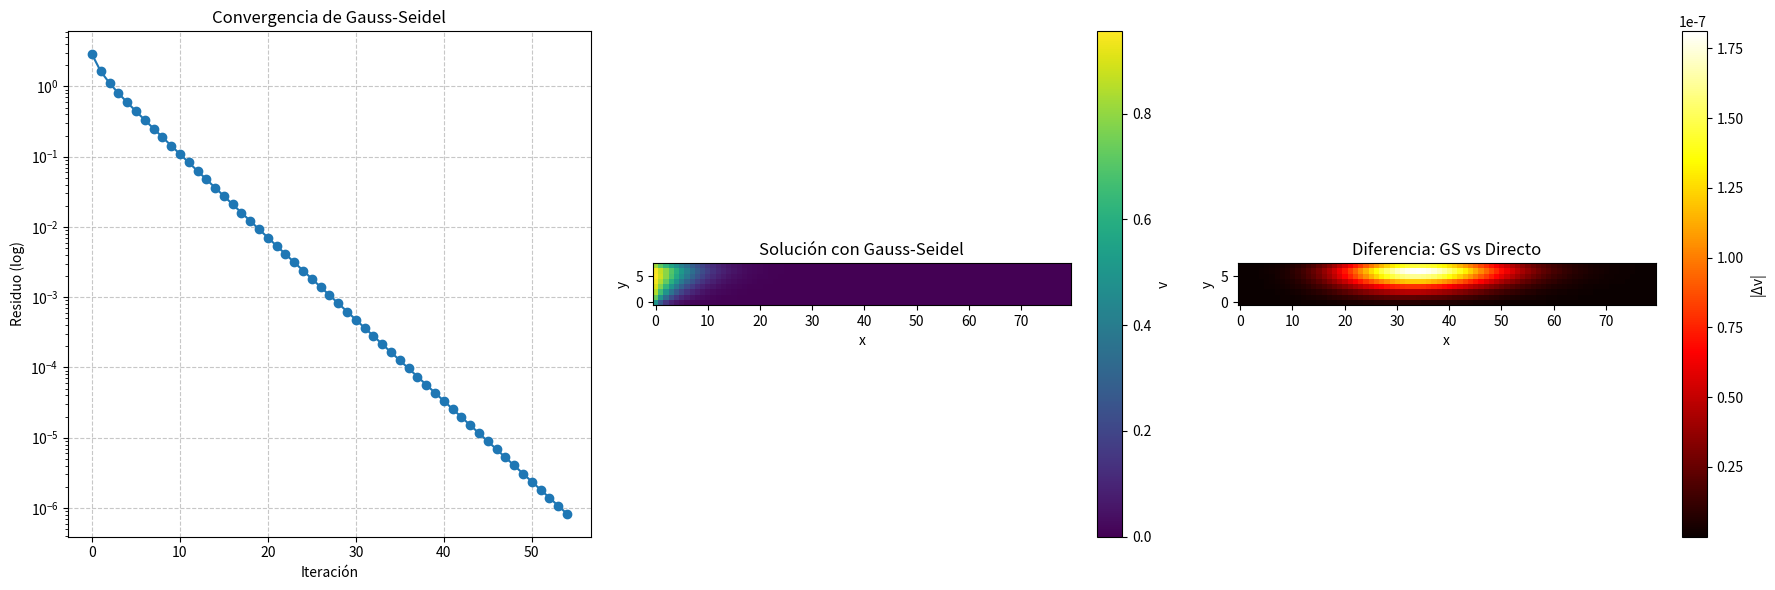

Write Python code to recreate this figure.
import numpy as np
import matplotlib.pyplot as plt
from scipy.sparse import lil_matrix, csr_matrix
from scipy.sparse.linalg import spsolve
from scipy.interpolate import CubicSpline, RectBivariateSpline

# =============================================================
# 1. CONFIGURACIÓN DEL PROBLEMA
# =============================================================
# Tamaño de la malla (nx puntos en x, ny puntos en y)
nx, ny = 80, 8
n = nx * ny  # número total de nodos

# (Opcional) Dimensiones físicas del dominio
Lx = 1.0  # largo del canal
Ly = 1.0  # alto del canal
x_phys = np.linspace(0.0, Lx, nx)
y_phys = np.linspace(0.0, Ly, ny)

# Condiciones de frontera (v=1 en pared izquierda, v=0 en las demás)
left_wall = 1.0
right_wall = top_wall = bottom_wall = 0.0

# =============================================================
# 2. CONSTRUCCIÓN DEL SISTEMA LINEAL (MATRIZ A Y VECTOR b)
# =============================================================
def build_system():
    """Construye la matriz dispersa A y el vector b del sistema Av = b."""
    A = lil_matrix((n, n), dtype=float)
    b = np.zeros(n, dtype=float)

    for i in range(nx):         # barrido en x
        for j in range(ny):     # barrido en y
            idx = i * ny + j    # índice lineal (orden x-fast / y-slow)

            # Término diagonal principal
            A[idx, idx] = -8.0  # -8 v_{i,j}

            # Vecinos en x (i±1, j)
            if i < nx - 1:
                A[idx, (i+1)*ny + j] = 1.0   # v_{i+1,j}
            if i > 0:
                A[idx, (i-1)*ny + j] = 3.0   # 3 v_{i-1,j}
            else:  # i == 0 -> frontera izquierda conocida
                b[idx] -= 3.0 * left_wall

            # Vecinos en y (i, j±1)
            if j < ny - 1:
                A[idx, i*ny + (j+1)] = 1.0   # v_{i,j+1}
            if j > 0:
                A[idx, i*ny + (j-1)] = 3.0   # 3 v_{i,j-1}
            else:  # j == 0 -> frontera inferior conocida
                b[idx] -= 3.0 * bottom_wall

            # Nota: fronteras top/right ya están en la ecuación base (-8*v + ... = 0)
            # porque sus valores son 0 -> no se suma nada a b.

    return csr_matrix(A), b

# Construir sistema
A, b = build_system()

# =============================================================
# 3. MÉTODO GAUSS–SEIDEL (ITERATIVO)
# =============================================================
def gauss_seidel(A, b, max_iter=100, tol=1e-4, x0=None, verbose=True):
    """Resuelve Av=b con Gauss–Seidel sobre matriz dispersa CSR.

    Parameters
    ----------
    A : csr_matrix
        Matriz del sistema.
    b : array_like
        Vector de términos independientes.
    max_iter : int
        Máximo de iteraciones.
    tol : float
        Norma L2 del residuo para detener.
    x0 : array_like or None
        Estimación inicial; si None se usa ceros.
    verbose : bool
        Imprime mensaje de convergencia.

    Returns
    -------
    v : ndarray (nx, ny)
        Solución reacomodada en malla.
    residuos : list[float]
        Norma del residuo en cada iteración.
    iters : int
        Iteraciones ejecutadas.
    """
    n_unknowns = b.size
    if x0 is None:
        v = np.zeros(n_unknowns, dtype=float)
    else:
        v = np.asarray(x0, dtype=float).copy()

    residuos = []
    diag = A.diagonal()  # guardar diagonal para acceso rápido

    for k in range(max_iter):
        # barrido Gauss–Seidel
        for i in range(n_unknowns):
            row_start = A.indptr[i]
            row_end = A.indptr[i+1]
            cols = A.indices[row_start:row_end]
            vals = A.data[row_start:row_end]

            # suma A[i,j]*v[j] excluyendo la diagonal
            mask = (cols != i)
            sum_ax = np.dot(vals[mask], v[cols[mask]])

            v[i] = (b[i] - sum_ax) / diag[i]

        # residuo
        r = A.dot(v) - b
        res = np.linalg.norm(r)
        residuos.append(res)

        if res < tol:
            if verbose:
                print(f"Convergencia alcanzada en {k+1} iteraciones (residuo={res:.3e}).")
            return v.reshape((nx, ny)), residuos, k+1

    if verbose:
        print(f"No convergió en {max_iter} iteraciones; residuo final={res:.3e}.")
    return v.reshape((nx, ny)), residuos, max_iter

# Resolver con Gauss–Seidel
v_gs, residuos_gs, iters_gs = gauss_seidel(A, b, max_iter=500, tol=1e-6)

# =============================================================
# 4. SOLUCIÓN DIRECTA (spsolve) PARA COMPARACIÓN
# =============================================================
v_directo = spsolve(A, b).reshape((nx, ny))

diferencia = np.linalg.norm(v_gs - v_directo)
print(f"Diferencia entre Gauss-Seidel y solución directa: {diferencia:.2e}")

# =============================================================
# 5. VISUALIZACIONES BASE
# =============================================================
plt.figure(figsize=(18, 6))

# (a) Convergencia
plt.subplot(1, 3, 1)
plt.semilogy(residuos_gs, marker='o')
plt.xlabel("Iteración")
plt.ylabel("Residuo (log)")
plt.title("Convergencia de Gauss-Seidel")
plt.grid(True, linestyle='--', alpha=0.7)

# (b) Solución Gauss-Seidel
plt.subplot(1, 3, 2)
plt.imshow(v_gs.T, cmap='viridis', origin='lower', aspect='equal')
plt.colorbar(label='v')
plt.title("Solución con Gauss-Seidel")
plt.xlabel("x")
plt.ylabel("y")

# (c) Diferencia GS vs Directo
plt.subplot(1, 3, 3)
plt.imshow(np.abs(v_gs - v_directo).T, cmap='hot', origin='lower', aspect='equal')
plt.colorbar(label='|Δv|')
plt.title("Diferencia: GS vs Directo")
plt.xlabel("x")
plt.ylabel("y")

plt.tight_layout()
plt.show()